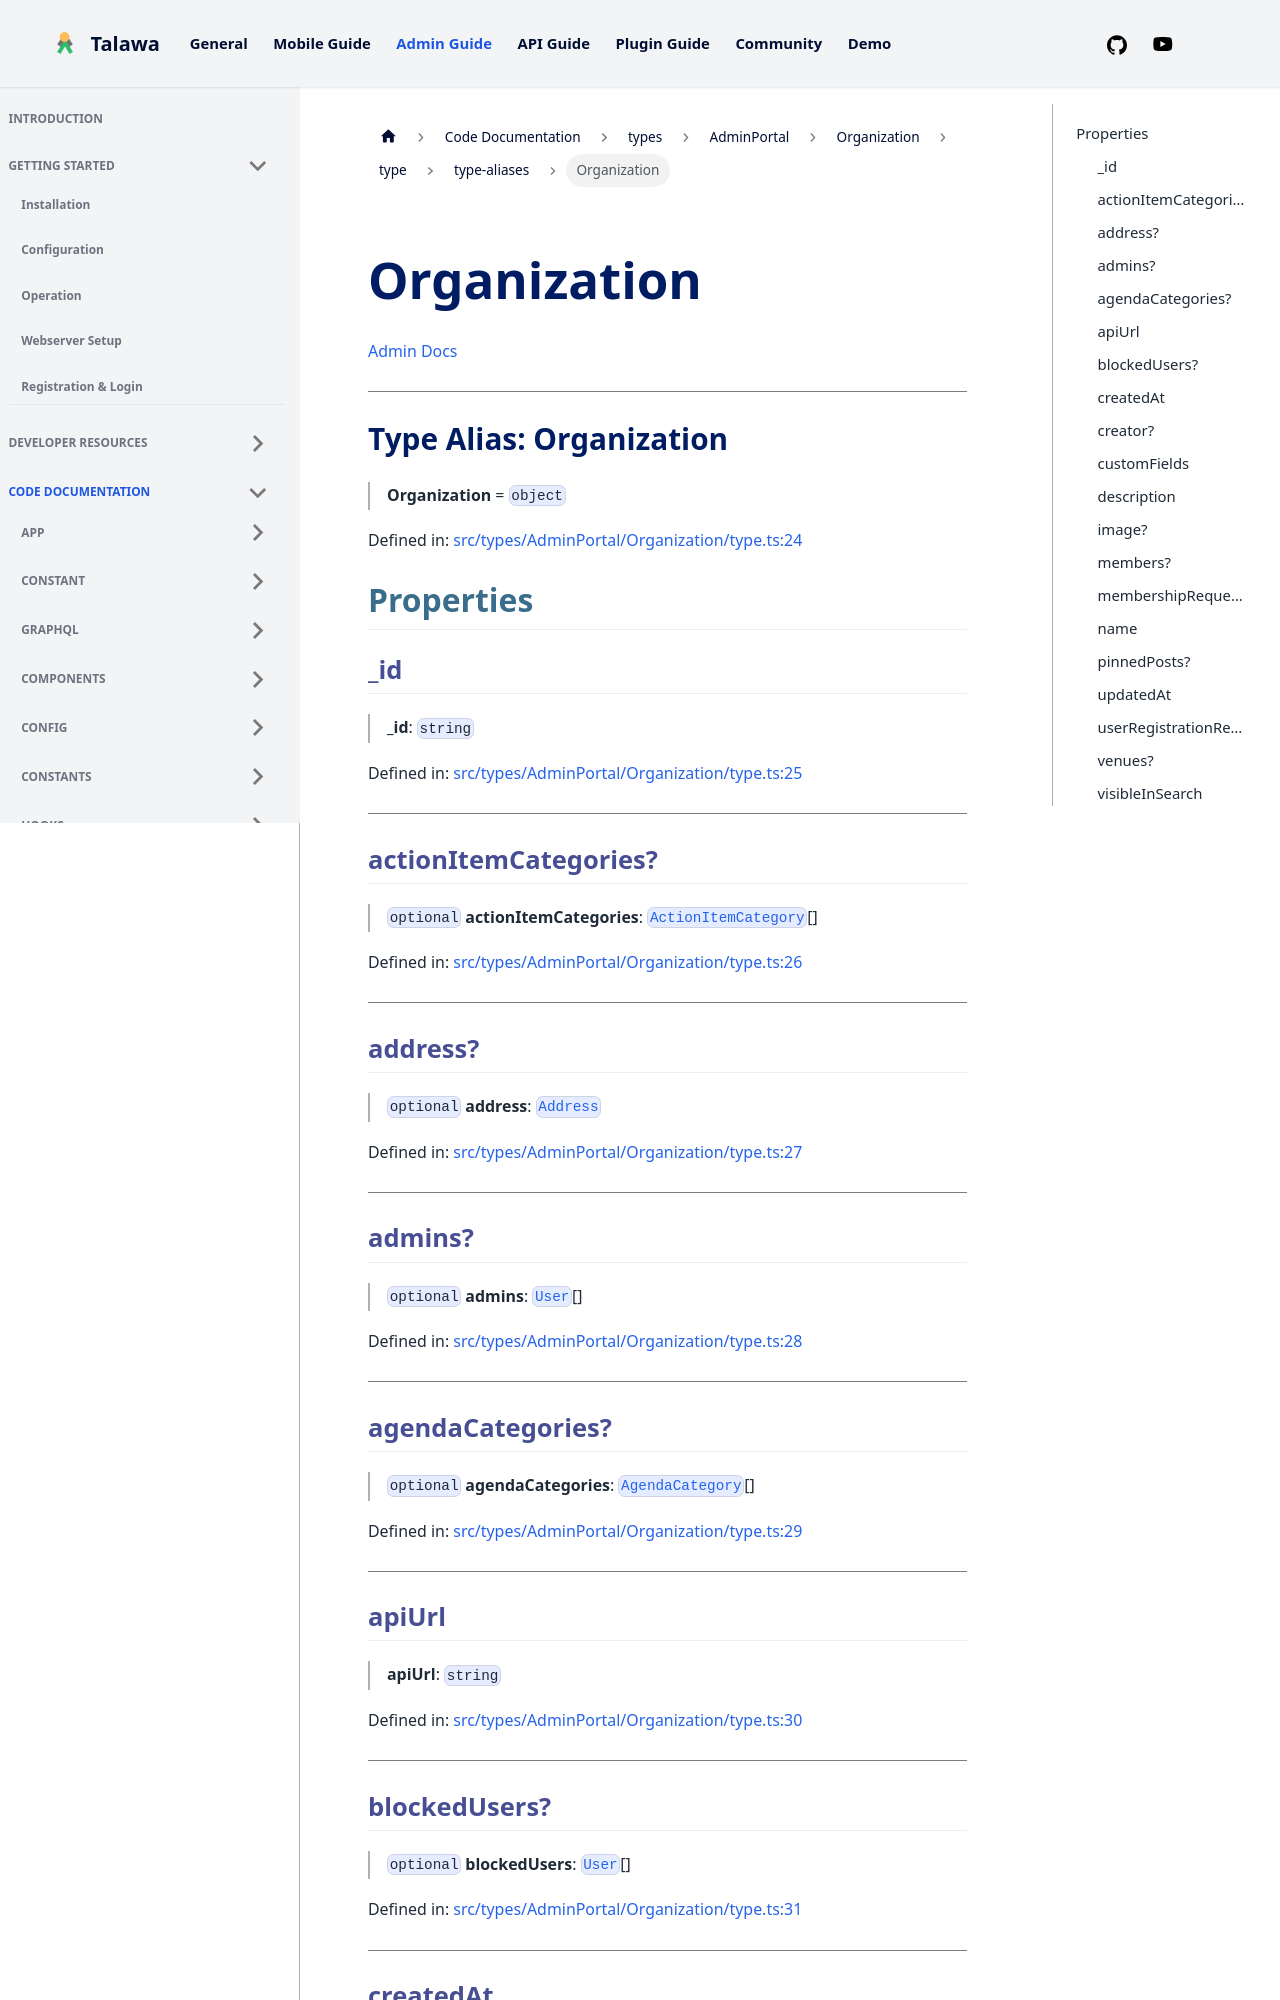

repository: PalisadoesFoundation/talawa-admin · page: docs/auto-docs/types/AdminPortal/Organization/type/type-aliases/Organization/index.html · generator: docusaurus

[Admin Docs](/)

***

# Type Alias: Organization

> **Organization** = `object`

Defined in: [src/types/AdminPortal/Organization/type.ts:24](https://github.com/PalisadoesFoundation/talawa-admin/blob/main/src/types/AdminPortal/Organization/type.ts#L24)

## Properties

### \_id

> **\_id**: `string`

Defined in: [src/types/AdminPortal/Organization/type.ts:25](https://github.com/PalisadoesFoundation/talawa-admin/blob/main/src/types/AdminPortal/Organization/type.ts#L25)

***

### actionItemCategories?

> `optional` **actionItemCategories**: [`ActionItemCategory`](../../../actionItem/type-aliases/ActionItemCategory.md)[]

Defined in: [src/types/AdminPortal/Organization/type.ts:26](https://github.com/PalisadoesFoundation/talawa-admin/blob/main/src/types/AdminPortal/Organization/type.ts#L26)

***

### address?

> `optional` **address**: [`Address`](../../../address/type-aliases/Address.md)

Defined in: [src/types/AdminPortal/Organization/type.ts:27](https://github.com/PalisadoesFoundation/talawa-admin/blob/main/src/types/AdminPortal/Organization/type.ts#L27)

***

### admins?

> `optional` **admins**: [`User`](../../../../shared-components/User/type/type-aliases/User.md)[]

Defined in: [src/types/AdminPortal/Organization/type.ts:28](https://github.com/PalisadoesFoundation/talawa-admin/blob/main/src/types/AdminPortal/Organization/type.ts#L28)

***

### agendaCategories?

> `optional` **agendaCategories**: [`AgendaCategory`](../../../Agenda/type/type-aliases/AgendaCategory.md)[]

Defined in: [src/types/AdminPortal/Organization/type.ts:29](https://github.com/PalisadoesFoundation/talawa-admin/blob/main/src/types/AdminPortal/Organization/type.ts#L29)

***

### apiUrl

> **apiUrl**: `string`

Defined in: [src/types/AdminPortal/Organization/type.ts:30](https://github.com/PalisadoesFoundation/talawa-admin/blob/main/src/types/AdminPortal/Organization/type.ts#L30)

***

### blockedUsers?

> `optional` **blockedUsers**: [`User`](../../../../shared-components/User/type/type-aliases/User.md)[]

Defined in: [src/types/AdminPortal/Organization/type.ts:31](https://github.com/PalisadoesFoundation/talawa-admin/blob/main/src/types/AdminPortal/Organization/type.ts#L31)

***
